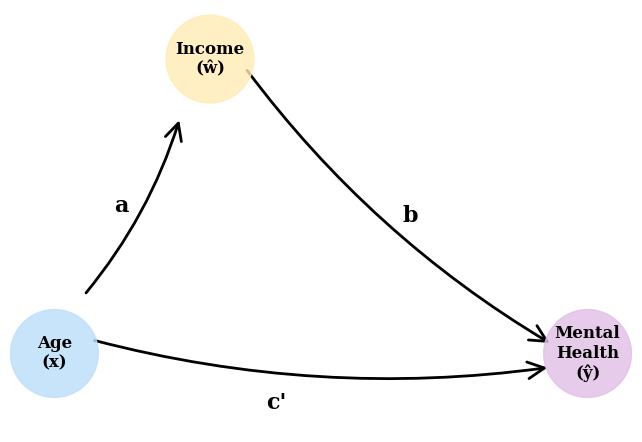

Write Python code to recreate this figure.
import matplotlib.pyplot as plt
import networkx as nx
import numpy as np
from matplotlib.patches import FancyArrowPatch

# Set serif fonts globally
plt.rcParams['font.family'] = "DeJavu Serif"
plt.rcParams['font.serif'] = ["Cambria", "Times New Roman", "DejaVu Serif"]
plt.rcParams['font.size'] = 26
plt.rcParams['mathtext.fontset'] = 'custom'
plt.rcParams['mathtext.rm'] = 'DejaVu Serif'
plt.rcParams['mathtext.it'] = 'DejaVu Serif:italic'
plt.rcParams['mathtext.bf'] = 'DejaVu Serif:bold'

# Create the DAG
G = nx.DiGraph()

# Add nodes with custom attributes
G.add_node("Age", color="#bbdefb", label="Age\n(x)")
G.add_node("Income", color="#ffecb3", label="Income\n(ŵ)")
G.add_node("Mental Health", color="#e1bee7", label="Mental\nHealth\n(ŷ)")

# Set up the plot
fig, ax = plt.subplots(figsize=(7, 5))
pos = {'Age': [-0.1, -0.3],
       'Income': [0.25, 0.],
       'Mental Health': [1.1, -0.3]}

# Define node properties
node_size = 4000
node_radius = 0.07

# Draw nodes with colors
node_colors = [G.nodes[n]['color'] for n in G.nodes()]
nodes = nx.draw_networkx_nodes(G, pos, node_color=node_colors, 
                               node_size=node_size, alpha=0.8, ax=ax)

# Get the custom labels from node attributes
node_labels = {node: G.nodes[node]['label'] for node in G.nodes()}
text_items = nx.draw_networkx_labels(G, pos, labels=node_labels, 
                                     font_weight='bold', 
                                     font_family="serif", ax=ax)

# Fixed function to create shortened arrow
def create_arrow(start_pos, end_pos, radius, connection_rad=0.1):
    # Calculate direction vector
    dx = end_pos[0] - start_pos[0]
    dy = end_pos[1] - start_pos[1]
    dist = np.sqrt(dx*dx + dy*dy)
    
    if dist == 0:
        return None
    
    # Normalize (FIXED: don't subtract 0.15 from dist)
    dx_norm = dx / dist + 0.2
    dy_norm = dy / dist  + 0.2
    
    # Shorten at both ends
    shortened_start = (start_pos[0] + dx_norm * radius, 
                       start_pos[1] + dy_norm * radius)
    
    shortened_end = (end_pos[0] - dx_norm * radius, 
                     end_pos[1] - dy_norm * radius)
    
    # Create curved arrow
    arrow = FancyArrowPatch(shortened_start, shortened_end,
                            arrowstyle='->', 
                            connectionstyle=f'arc3,rad={connection_rad}',
                            color='black',
                            linewidth=2,
                            mutation_scale=30)
    
    return arrow

# Create and add arrows
arrows = []

# Age -> Income
arrow = create_arrow(pos['Age'], pos['Income'], node_radius, 0.1)
if arrow:
    ax.add_patch(arrow)
    arrows.append(arrow)

# Age -> Mental Health  
arrow = create_arrow(pos['Age'], pos['Mental Health'], node_radius, 0.1)
if arrow:
    ax.add_patch(arrow)
    arrows.append(arrow)

# Income -> Mental Health
arrow = create_arrow(pos['Income'], pos['Mental Health'], node_radius, 0.1)
if arrow:
    ax.add_patch(arrow)
    arrows.append(arrow)

# Draw edge labels with explicit serif font
edge_labels = {
    ('Age', 'Income'): ('a', (0.05, -0.15)),
    ('Age', 'Mental Health'): ("c'", (0.4, -0.35)),
    ('Income', 'Mental Health'): ('b', (0.7, -0.16))
}

for (u, v), (label, label_pos) in edge_labels.items():
    ax.text(label_pos[0], label_pos[1], label,
            fontsize=16, 
            fontweight='bold', 
            fontfamily='serif',
            ha='center', 
            va='center')

ax.set_xlim(-0.2, 1.2)
ax.set_ylim(-0.38, 0.05)
ax.axis('off')
plt.tight_layout()
plt.savefig("DAG.png", dpi=600)
plt.show()
